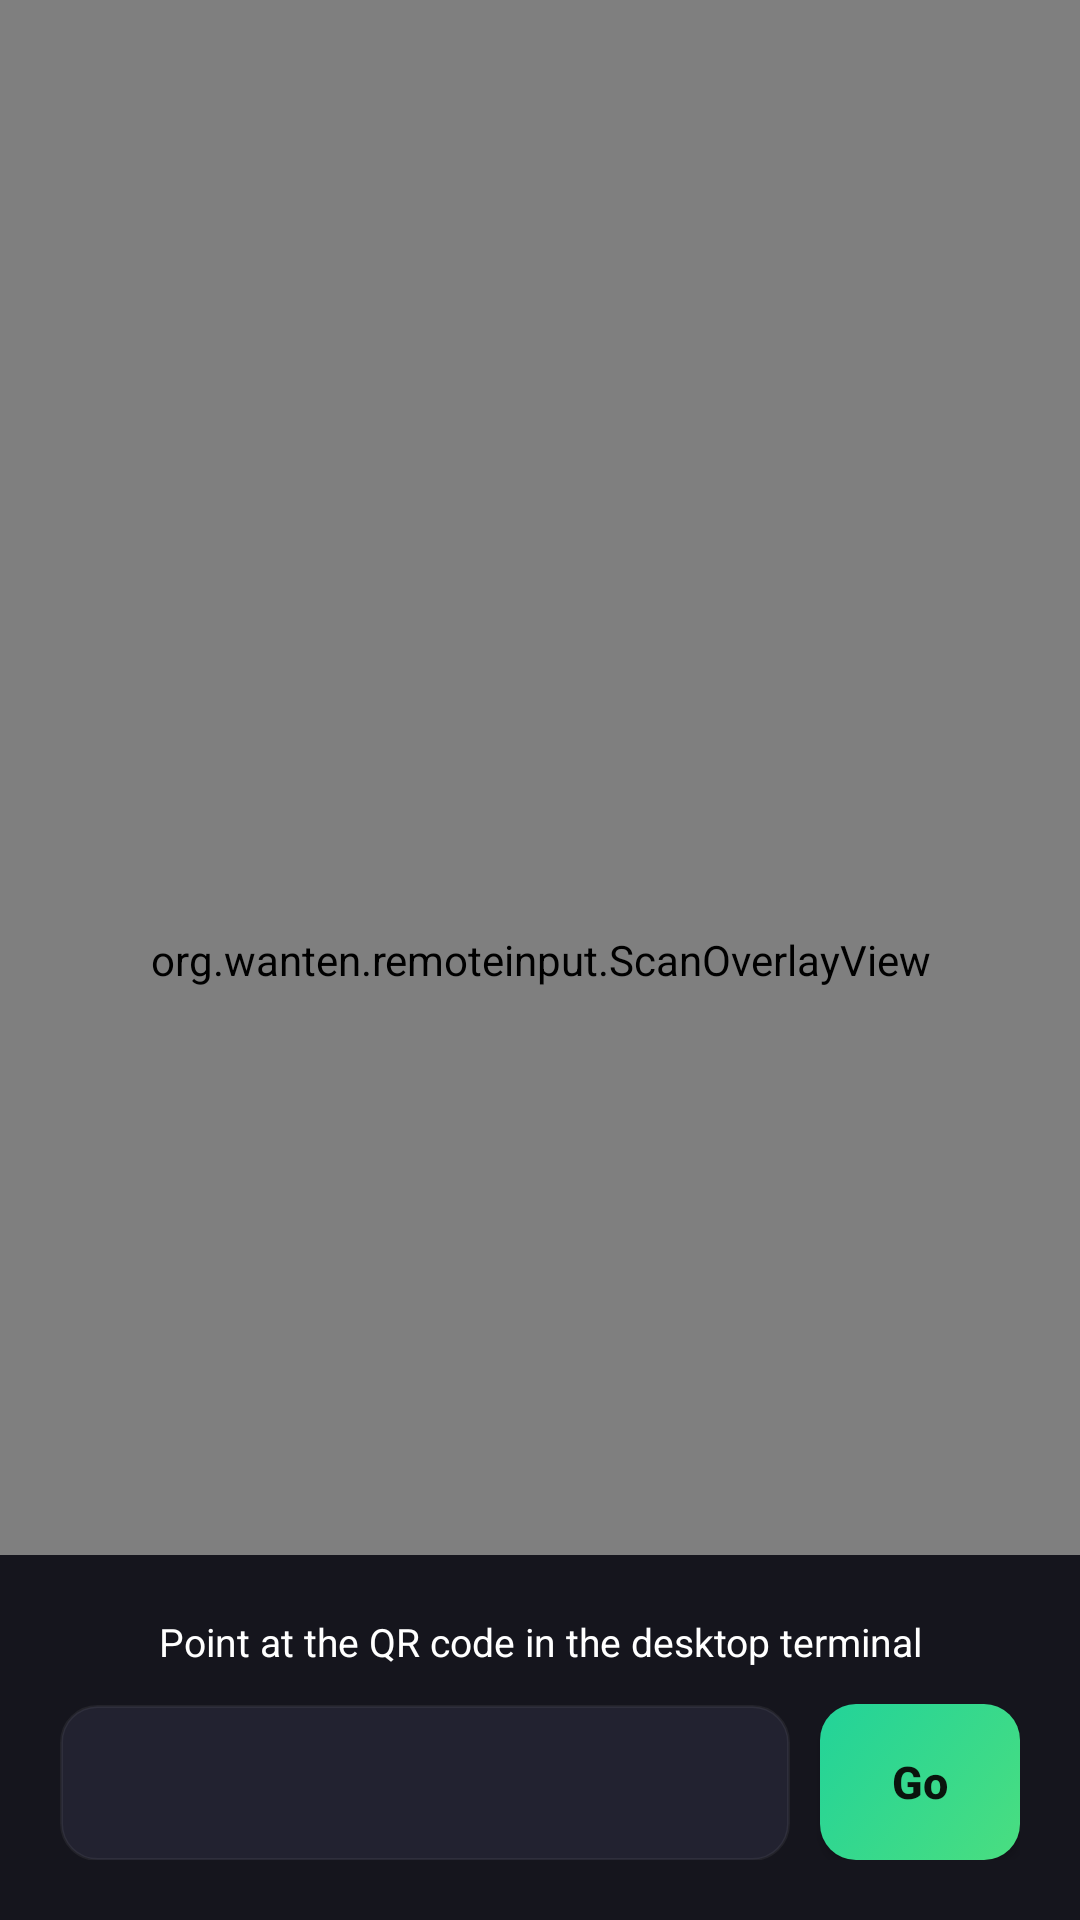

Android layout source for this screen:
<!-- AndroidManifest.xml: application theme Theme.RemoteInput -->
<!-- res/layout/activity_scan.xml -->
<?xml version="1.0" encoding="utf-8"?>
<FrameLayout xmlns:android="http://schemas.android.com/apk/res/android"
    android:layout_width="match_parent"
    android:layout_height="match_parent"
    android:background="@android:color/black">

    <androidx.camera.view.PreviewView
        android:id="@+id/preview"
        android:layout_width="match_parent"
        android:layout_height="match_parent" />

    <org.wanten.remoteinput.ScanOverlayView
        android:id="@+id/overlay"
        android:layout_width="match_parent"
        android:layout_height="match_parent" />

    <LinearLayout
        android:id="@+id/manual_bar"
        android:layout_width="match_parent"
        android:layout_height="wrap_content"
        android:layout_gravity="bottom"
        android:background="@color/bg"
        android:orientation="vertical"
        android:padding="20dp">

        <TextView
            android:layout_width="match_parent"
            android:layout_height="wrap_content"
            android:gravity="center"
            android:paddingBottom="12dp"
            android:text="@string/scan_hint"
            android:textColor="#FFFFFF"
            android:textSize="13sp" />

        <LinearLayout
            android:layout_width="match_parent"
            android:layout_height="wrap_content"
            android:orientation="horizontal">

            <EditText
                android:id="@+id/manual_input"
                android:layout_width="0dp"
                android:layout_height="52dp"
                android:layout_weight="1"
                android:background="@drawable/bg_input_solid"
                android:gravity="center_vertical"
                android:inputType="textUri"
                android:paddingLeft="16dp"
                android:paddingRight="16dp"
                android:singleLine="true"
                android:textColor="@color/text"
                android:textColorHint="@color/muted"
                android:textCursorDrawable="@drawable/cursor"
                android:textSize="14sp" />

            <Button
                android:id="@+id/manual_go"
                android:layout_width="wrap_content"
                android:layout_height="52dp"
                android:layout_marginLeft="10dp"
                android:background="@drawable/btn_primary"
                android:minWidth="0dp"
                android:paddingLeft="24dp"
                android:paddingRight="24dp"
                android:text="@string/go"
                android:textAllCaps="false"
                android:textColor="@color/green_ink"
                android:textSize="15sp"
                android:textStyle="bold" />

        </LinearLayout>

    </LinearLayout>

</FrameLayout>
<!-- resources referenced by this layout -->
<resources>
  <color name="bg">#15151D</color>
  <color name="green_ink">#0A140D</color>
  <color name="muted">#9C9CA9</color>
  <color name="text">#F2F2F6</color>
  <!-- drawable bg_input_solid (drawable) -->
  <?xml version="1.0" encoding="utf-8"?>
  <shape xmlns:android="http://schemas.android.com/apk/res/android" android:shape="rectangle">
      <solid android:color="@color/surface" />
      <stroke android:width="1dp" android:color="#0FFFFFFF" />
      <corners android:radius="12dp" />
  </shape>
  <!-- drawable btn_primary (drawable) -->
  <?xml version="1.0" encoding="utf-8"?>
  <selector xmlns:android="http://schemas.android.com/apk/res/android">
      <item android:state_pressed="true">
          <shape android:shape="rectangle">
              <gradient
                  android:angle="135"
                  android:startColor="#2FBF71"
                  android:endColor="#1DA87F" />
              <corners android:radius="12dp" />
          </shape>
      </item>
      <item>
          <shape android:shape="rectangle">
              <gradient
                  android:angle="135"
                  android:startColor="@color/green"
                  android:endColor="#22D399" />
              <corners android:radius="12dp" />
          </shape>
      </item>
  </selector>
  <!-- drawable cursor (drawable) -->
  <?xml version="1.0" encoding="utf-8"?>
  <shape xmlns:android="http://schemas.android.com/apk/res/android" android:shape="rectangle">
      <size android:width="2dp" />
      <solid android:color="@color/green" />
  </shape>
  <string name="go">Go</string>
  <string name="scan_hint">Point at the QR code in the desktop terminal</string>
  <style name="Theme.RemoteInput" parent="Theme.AppCompat.NoActionBar">
          <item name="android:windowBackground">@color/bg</item>
          <item name="android:statusBarColor">@android:color/transparent</item>
          <item name="android:navigationBarColor">@android:color/transparent</item>
          <item name="android:textColorPrimary">@color/text</item>
          <item name="android:textColorSecondary">@color/muted</item>
          <item name="colorPrimary">@color/green</item>
          <item name="colorPrimaryDark">@color/bg</item>
          <item name="colorAccent">@color/green</item>
      </style>
  <color name="surface">#222230</color>
  <color name="green">#4ADE80</color>
</resources>
